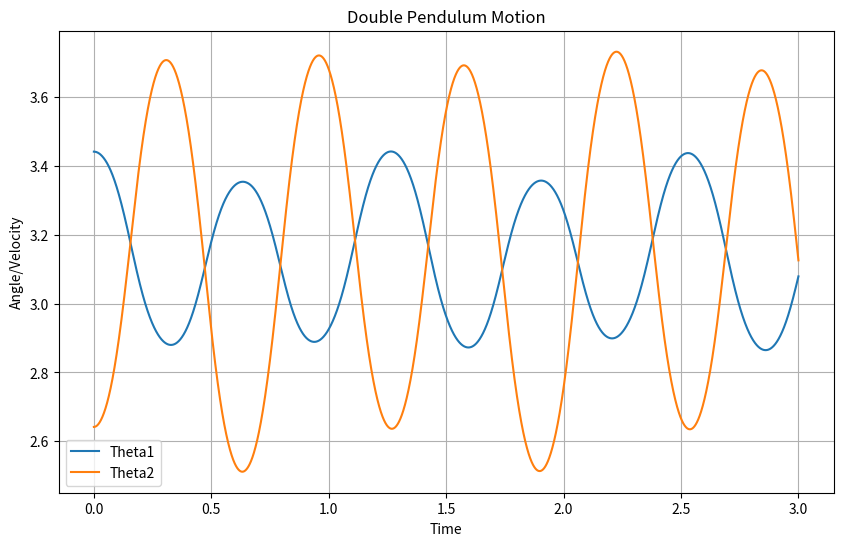

Here is the Python script that generated this plot:
import numpy as np
from scipy.integrate import solve_ivp
import pandas as pd
import matplotlib.pyplot as plt

class DoublePendulumSS:
    def __init__(self, m1=0.2704, m2=0.2056, cg1=0.191, cg2=0.1621, L1=0.2667, L2=0.2667, I1=0.003, I2=0.0011, g=9.81):
        self.m1 = m1  # mass of pendulum 1
        self.m2 = m2  # mass of pendulum 2
        self.L1 = L1  # length of pendulum 1
        self.L2 = L2  # length of pendulum 2
        self.cg1 = cg1 if cg1 is not None else L1 / 2  # center of gravity position of pendulum 1
        self.cg2 = cg2 if cg2 is not None else L2 / 2  # center of gravity position of pendulum 2
        self.g = g    # acceleration due to gravity
        self.I1 = I1  # inertia of pendulum 1
        self.I2 = I2  # inertia of pendulum 2

    def equations_of_motion(self, t, y):
        theta1, theta2, omega1, omega2 = y[:4]

        theta1_dot = omega1
        theta2_dot = omega2

        omega1_dot = (
                self.L1 * self.cg2 ** 2 * self.g * self.m2 ** 2 * np.sin(theta1)
                - 2 * self.L1 * self.cg2 ** 3 * omega2 ** 2 * self.m2 ** 2 * np.sin(theta1 - theta2)
                + 2 * self.I2 * self.L1 * self.g * self.m2 * np.sin(theta1)
                + self.L1 * self.cg2 ** 2 * self.g * self.m2 ** 2 * np.sin(theta1 - 2 * theta2)
                + 2 * self.I2 * self.cg1 * self.g * self.m1 * np.sin(theta1)
                - (self.L1 * self.cg2 * omega1 * self.m2) ** 2 * np.sin(2 * (theta1 - theta2))
                - 2 * self.I2 * self.L1 * self.cg2 * omega2 ** 2 * self.m2 * np.sin(theta1 - theta2)
                + 2 * self.cg1 * self.cg2 ** 2 * self.g * self.m1 * self.m2 * np.sin(theta1)
                )/(
                2 * self.I1 * self.I2
                + (self.L1 * self.cg2 * self.m2) ** 2
                + 2 * self.I2 * self.L1 ** 2 * self.m2
                + 2 * self.I2 * self.cg1 ** 2 * self.m1
                + 2 * self.I1 * self.cg2 ** 2 * self.m2
                - (self.L1 * self.cg2 * self.m2) ** 2 * np.cos(2 * (theta1 - theta2))
                + 2 * (self.cg1 * self.cg2) ** 2 * self.m1 * self.m2
                )

        omega2_dot =(
                self.cg2
                * self.m2
                * (
                    2 * self.I1 * self.g * np.sin(theta2)
                    + 2 * self.L1 ** 3 * omega1 ** 2 * self.m2 * np.sin(theta1 - theta2)
                    + 2 * self.L1 ** 2 * self.g * self.m2 * np.sin(theta2)
                    + 2 * self.I1 * self.L1 * omega1 ** 2 * np.sin(theta1 - theta2)
                    + 2 * self.cg1 ** 2 * self.g * self.m1 * np.sin(theta2)
                    + self.L1 ** 2 * self.cg2 * omega2 ** 2 * self.m2 * np.sin(2 * (theta1 - theta2))
                    + 2 * self.L1 * self.cg1 ** 2 * omega1 ** 2 * self.m1 * np.sin(theta1 - theta2)
                    - 2 * self.L1 ** 2 * self.g * self.m2 * np.cos(theta1 - theta2) * np.sin(theta1)
                    - 2 * self.L1 * self.cg1 * self.g * self.m1 * np.cos(theta1 - theta2) * np.sin(theta1)
                )
                )/(
                2
                * (
                    self.I1 * self.I2
                    + (self.L1 * self.cg2 * self.m2) ** 2
                    + self.I2 * self.L1 ** 2 * self.m2
                    + self.I2 * self.cg1 ** 2 * self.m1
                    + self.I1 * self.cg2 ** 2 * self.m2
                    - (self.L1 * self.cg2 * self.m2) ** 2 * np.cos(theta1 - theta2) ** 2
                    + self.cg1 ** 2 * self.cg2 ** 2 * self.m1 * self.m2
                )
            )

        return [theta1_dot, theta2_dot, omega1_dot, omega2_dot]

    def solve(self, y0, t_span, t_eval=None):
        sol = solve_ivp(self.equations_of_motion, t_span, y0, t_eval=t_eval)
        return sol

    def simulate(self, y0, t_span, t_eval=None):
        sol = self.solve(y0, t_span, t_eval)
        t = sol.t
        y = sol.y

        theta1, theta2 = y[0], y[1]
        omega1, omega2 = y[2], y[3]

        theta1_dot, theta2_dot = self.equations_of_motion(t, y)[:2]
        omega1_dot, omega2_dot = self.equations_of_motion(t, y)[2:]

        df = pd.DataFrame({'Time': t, 'Theta1': theta1, 'Theta2': theta2,
                           'Omega1': omega1, 'Omega2': omega2,
                           'Theta1_dot': theta1_dot, 'Theta2_dot': theta2_dot,
                           'Omega1_dot': omega1_dot, 'Omega2_dot': omega2_dot})
        return df

    def plot_outputs(self, df):
        plt.figure(figsize=(10, 6))
        plt.plot(df['Time'], df['Theta1'], label='Theta1')
        plt.plot(df['Time'], df['Theta2'], label='Theta2')
        #plt.plot(df['Time'], df['Omega1'], label='Omega1')
        #plt.plot(df['Time'], df['Omega2'], label='Omega2')
        plt.title('Double Pendulum Motion')
        plt.xlabel('Time')
        plt.ylabel('Angle/Velocity')
        plt.legend()
        plt.grid(True)
        plt.show()

# Example usage:
if __name__ == "__main__":
    double_pendulum = DoublePendulumSS(m1=0.2704, m2=0.2056, cg1=0.191, cg2=0.1621, L1=0.2667, L2=0.2667, I1=0.003, I2=0.0011, g=9.81)  # Set parameters

    y0 = [np.pi+0.3, np.pi-0.5, 0, 0]
    t_span = (0, 3)
    t_eval = np.linspace(0, 3, 10000)

    df = double_pendulum.simulate(y0, t_span, t_eval)
    print(df)

    double_pendulum.plot_outputs(df)